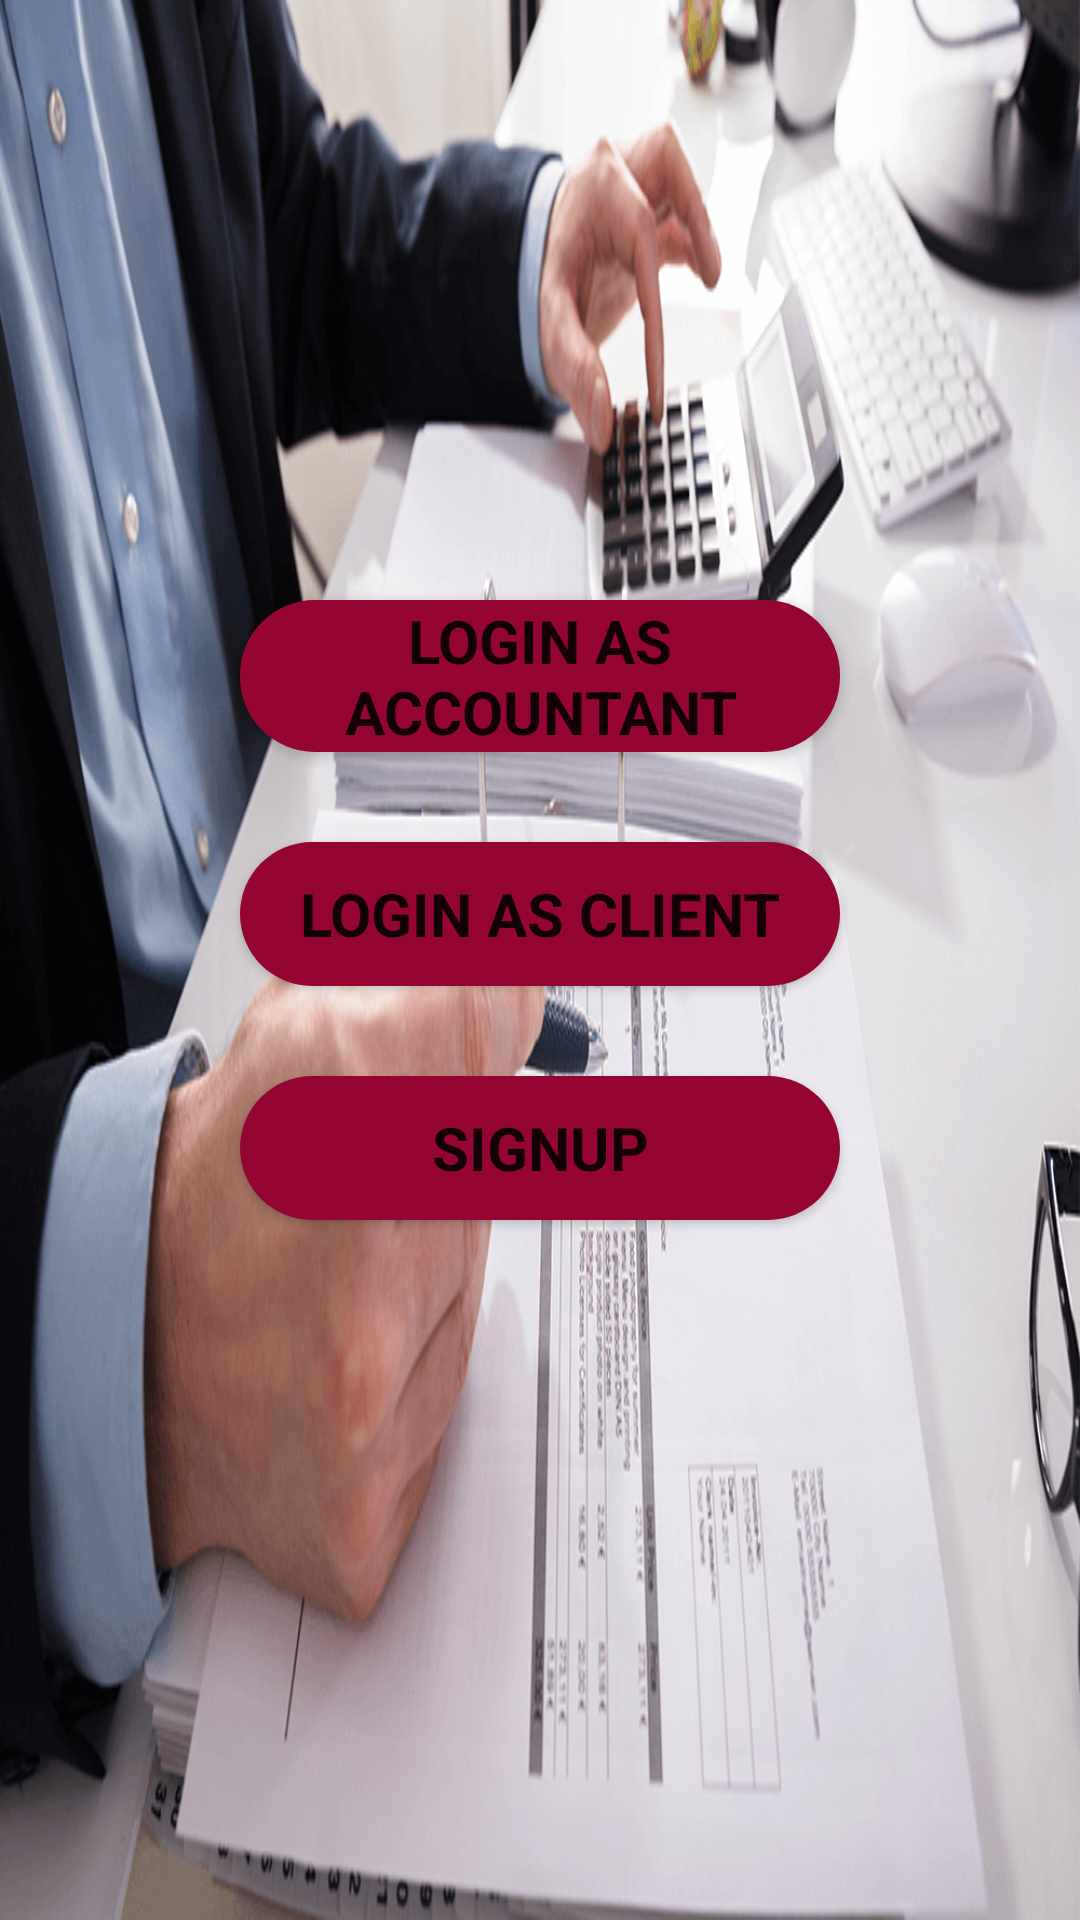

Layout XML and referenced resources for this Android screen:
<!-- AndroidManifest.xml: application theme Theme.AccoutantHireApp -->
<!-- res/layout/activity_start.xml -->
<?xml version="1.0" encoding="utf-8"?>
<LinearLayout xmlns:android="http://schemas.android.com/apk/res/android"
    xmlns:app="http://schemas.android.com/apk/res-auto"
    xmlns:tools="http://schemas.android.com/tools"
    android:layout_width="match_parent"
    android:layout_height="match_parent"
    android:orientation="vertical"
    android:background="@drawable/accountant"
    tools:context=".StartActivity">


    <Button
        android:id="@+id/btnAccountLogin"
        style="@style/roundedButton"
        android:fontFamily="sans-serif"
        android:text="Login As Accountant"
        android:textSize="20sp"
        android:textStyle="bold"
        android:layout_marginTop="200dp"/>

    <Button
        android:id="@+id/btnUserLogin"
        style="@style/roundedButton"
        android:layout_marginTop="30dp"
        android:fontFamily="sans-serif"
        android:text="Login As Client"
        android:textSize="20sp"
        android:textStyle="bold"/>

    <Button
        android:id="@+id/btnSignUp"
        style="@style/roundedButton"
        android:layout_marginTop="30dp"
        android:fontFamily="sans-serif"
        android:text="SignUp"
        android:textSize="20sp"
        android:textStyle="bold"/>

</LinearLayout>
<!-- resources referenced by this layout -->
<resources>
  <!-- drawable accountant: png bitmap (drawable, 181765 bytes) -->
  <style name="roundedButton">
          <item name="android:background">@drawable/roundedshape</item>
          <item name="backgroundTint">#940631</item>
          <item name="android:layout_marginLeft">80dp</item>
          <item name="android:layout_marginRight">80dp</item>
          <item name="android:layout_width">match_parent</item>
          <item name="android:layout_height">wrap_content</item>
      </style>
  <style name="Theme.AccoutantHireApp" parent="Theme.MaterialComponents.DayNight.DarkActionBar">
          
          <item name="colorPrimary">@color/purple_500</item>
          <item name="colorPrimaryVariant">@color/purple_700</item>
          <item name="colorOnPrimary">@color/white</item>
          
          <item name="colorSecondary">@color/teal_200</item>
          <item name="colorSecondaryVariant">@color/teal_700</item>
          <item name="colorOnSecondary">@color/black</item>
          
          <item name="android:statusBarColor" tools:targetApi="l">?attr/colorPrimaryVariant</item>
          
      </style>
  <!-- drawable roundedshape (drawable) -->
  <?xml version="1.0" encoding="utf-8"?>
  <shape xmlns:android="http://schemas.android.com/apk/res/android"
      android:shape="rectangle">
  
      <solid
          android:color="@color/black"/>
      <corners
          android:radius="25dp"/>
  
  </shape>
  <!-- not gathered from this repository: default colours our renderer supplied (Android Studio template values) -->
  <color name="purple_500">#FF6200EE</color>
  <color name="purple_700">#FF3700B3</color>
  <color name="teal_200">#FF03DAC5</color>
  <color name="teal_700">#FF018786</color>
  <color name="black">#FF000000</color>
  <color name="white">#FFFFFFFF</color>
</resources>
